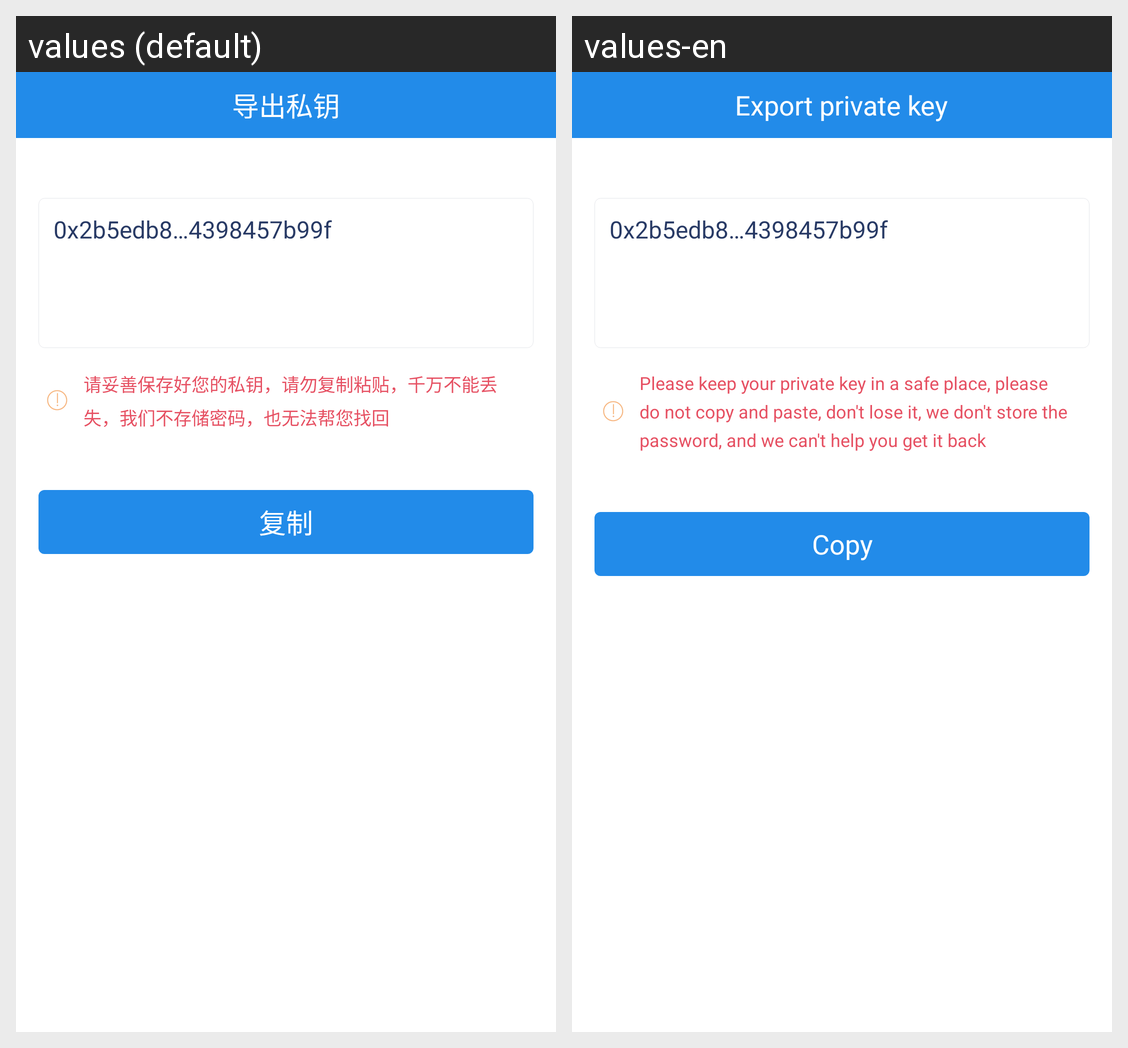

Locale-by-locale string values for the Android screen shown in this grid:
Android screen res/layout/activity_export_private_key.xml rendered under 2 locales, left to right: values (default), values-en. Device: Nexus 5 (rendered at 1080×1920; each locale shown at half size, 540×960, under a caption strip naming it); theme AppTheme.
Strings drawn on this screen, with the default value and each locale's value (text and hints the layout hard-codes, and strings that could not be matched under every locale, appear in the picture but are not listed):

export_key_tite
  values: 导出私钥
  values-en: Export private key

export_simple_key
  values: 0x2b5edb8…4398457b99f
  values-en: 0x2b5edb8…4398457b99f

export_save
  values: 请妥善保存好您的私钥，请勿复制粘贴，千万不能丢失，我们不存储密码，也无法帮您找回
  values-en: Please keep your private key in a safe place, please do not copy and paste, don't lose it, we don't store the password, and we can't help you get it back

export_txt_copy
  values: 复制
  values-en: Copy
